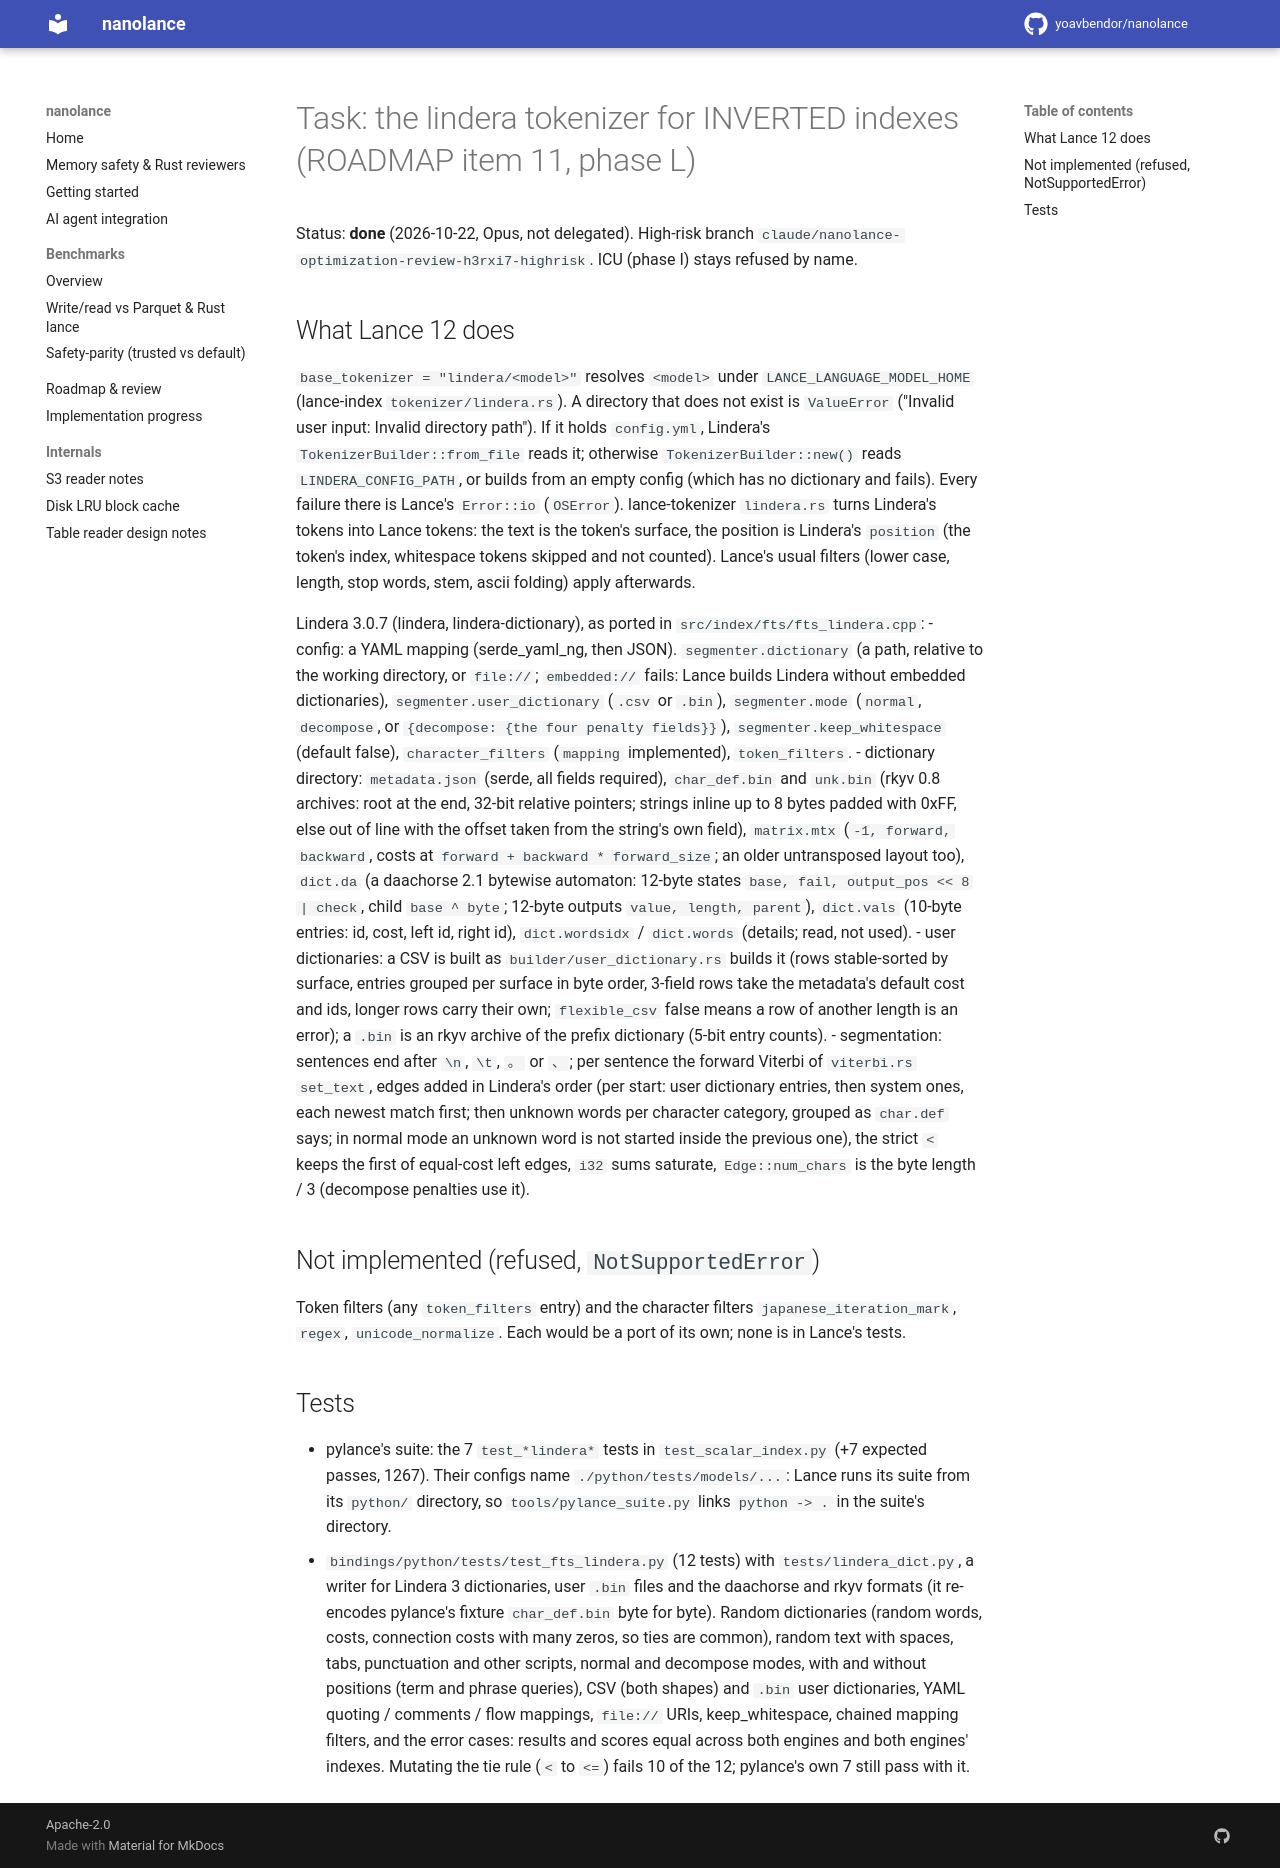

repository: yoavbendor/nanolance · page: tasks/TOKENIZERS_L/index.html · generator: mkdocs

# Task: the lindera tokenizer for INVERTED indexes (ROADMAP item 11, phase L)

Status: **done** (2026-10-22, Opus, not delegated). High-risk branch
`claude/nanolance-optimization-review-h3rxi7-highrisk`. ICU (phase I) stays refused by name.

## What Lance 12 does

`base_tokenizer = "lindera/<model>"` resolves `<model>` under `LANCE_LANGUAGE_MODEL_HOME` (lance-index
`tokenizer/lindera.rs`). A directory that does not exist is `ValueError` ("Invalid user input: Invalid directory
path"). If it holds `config.yml`, Lindera's `TokenizerBuilder::from_file` reads it; otherwise
`TokenizerBuilder::new()` reads `LINDERA_CONFIG_PATH`, or builds from an empty config (which has no dictionary
and fails). Every failure there is Lance's `Error::io` (`OSError`). lance-tokenizer `lindera.rs` turns Lindera's
tokens into Lance tokens: the text is the token's surface, the position is Lindera's `position` (the token's
index, whitespace tokens skipped and not counted). Lance's usual filters (lower case, length, stop words, stem,
ascii folding) apply afterwards.

Lindera 3.0.7 (lindera, lindera-dictionary), as ported in `src/index/fts/fts_lindera.cpp`:
- config: a YAML mapping (serde_yaml_ng, then JSON). `segmenter.dictionary` (a path, relative to the working
  directory, or `file://`; `embedded://` fails: Lance builds Lindera without embedded dictionaries),
  `segmenter.user_dictionary` (`.csv` or `.bin`), `segmenter.mode` (`normal`, `decompose`, or
  `{decompose: {the four penalty fields}}`), `segmenter.keep_whitespace` (default false),
  `character_filters` (`mapping` implemented), `token_filters`.
- dictionary directory: `metadata.json` (serde, all fields required), `char_def.bin` and `unk.bin` (rkyv 0.8
  archives: root at the end, 32-bit relative pointers; strings inline up to 8 bytes padded with 0xFF, else
  out of line with the offset taken from the string's own field), `matrix.mtx` (`-1, forward, backward`, costs at
  `forward + backward * forward_size`; an older untransposed layout too), `dict.da` (a daachorse 2.1 bytewise
  automaton: 12-byte states `base, fail, output_pos << 8 | check`, child `base ^ byte`; 12-byte outputs
  `value, length, parent`), `dict.vals` (10-byte entries: id, cost, left id, right id), `dict.wordsidx` /
  `dict.words` (details; read, not used).
- user dictionaries: a CSV is built as `builder/user_dictionary.rs` builds it (rows stable-sorted by surface,
  entries grouped per surface in byte order, 3-field rows take the metadata's default cost and ids, longer rows
  carry their own; `flexible_csv` false means a row of another length is an error); a `.bin` is an rkyv archive
  of the prefix dictionary (5-bit entry counts).
- segmentation: sentences end after `\n`, `\t`, `。` or `、`; per sentence the forward Viterbi of `viterbi.rs`
  `set_text`, edges added in Lindera's order (per start: user dictionary entries, then system ones, each newest
  match first; then unknown words per character category, grouped as `char.def` says; in normal mode an unknown
  word is not started inside the previous one), the strict `<` keeps the first of equal-cost left edges, `i32`
  sums saturate, `Edge::num_chars` is the byte length / 3 (decompose penalties use it).

## Not implemented (refused, `NotSupportedError`)

Token filters (any `token_filters` entry) and the character filters `japanese_iteration_mark`, `regex`,
`unicode_normalize`. Each would be a port of its own; none is in Lance's tests.

## Tests

- pylance's suite: the 7 `test_*lindera*` tests in `test_scalar_index.py` (+7 expected passes, 1267). Their configs
  name `./python/tests/models/...`: Lance runs its suite from its `python/` directory, so
  `tools/pylance_suite.py` links `python -> .` in the suite's directory.
- `bindings/python/tests/test_fts_lindera.py` (12 tests) with `tests/lindera_dict.py`, a writer for Lindera 3
  dictionaries, user `.bin` files and the daachorse and rkyv formats (it re-encodes pylance's fixture
  `char_def.bin` byte for byte). Random dictionaries (random words, costs, connection costs with many zeros,
  so ties are common), random text with spaces, tabs, punctuation and other scripts, normal and decompose modes,
  with and without positions (term and phrase queries), CSV (both shapes) and `.bin` user dictionaries, YAML
  quoting / comments / flow mappings, `file://` URIs, keep_whitespace, chained mapping filters, and the error
  cases: results and scores equal across both engines and both engines' indexes. Mutating the tie rule (`<` to
  `<=`) fails 10 of the 12; pylance's own 7 still pass with it.
